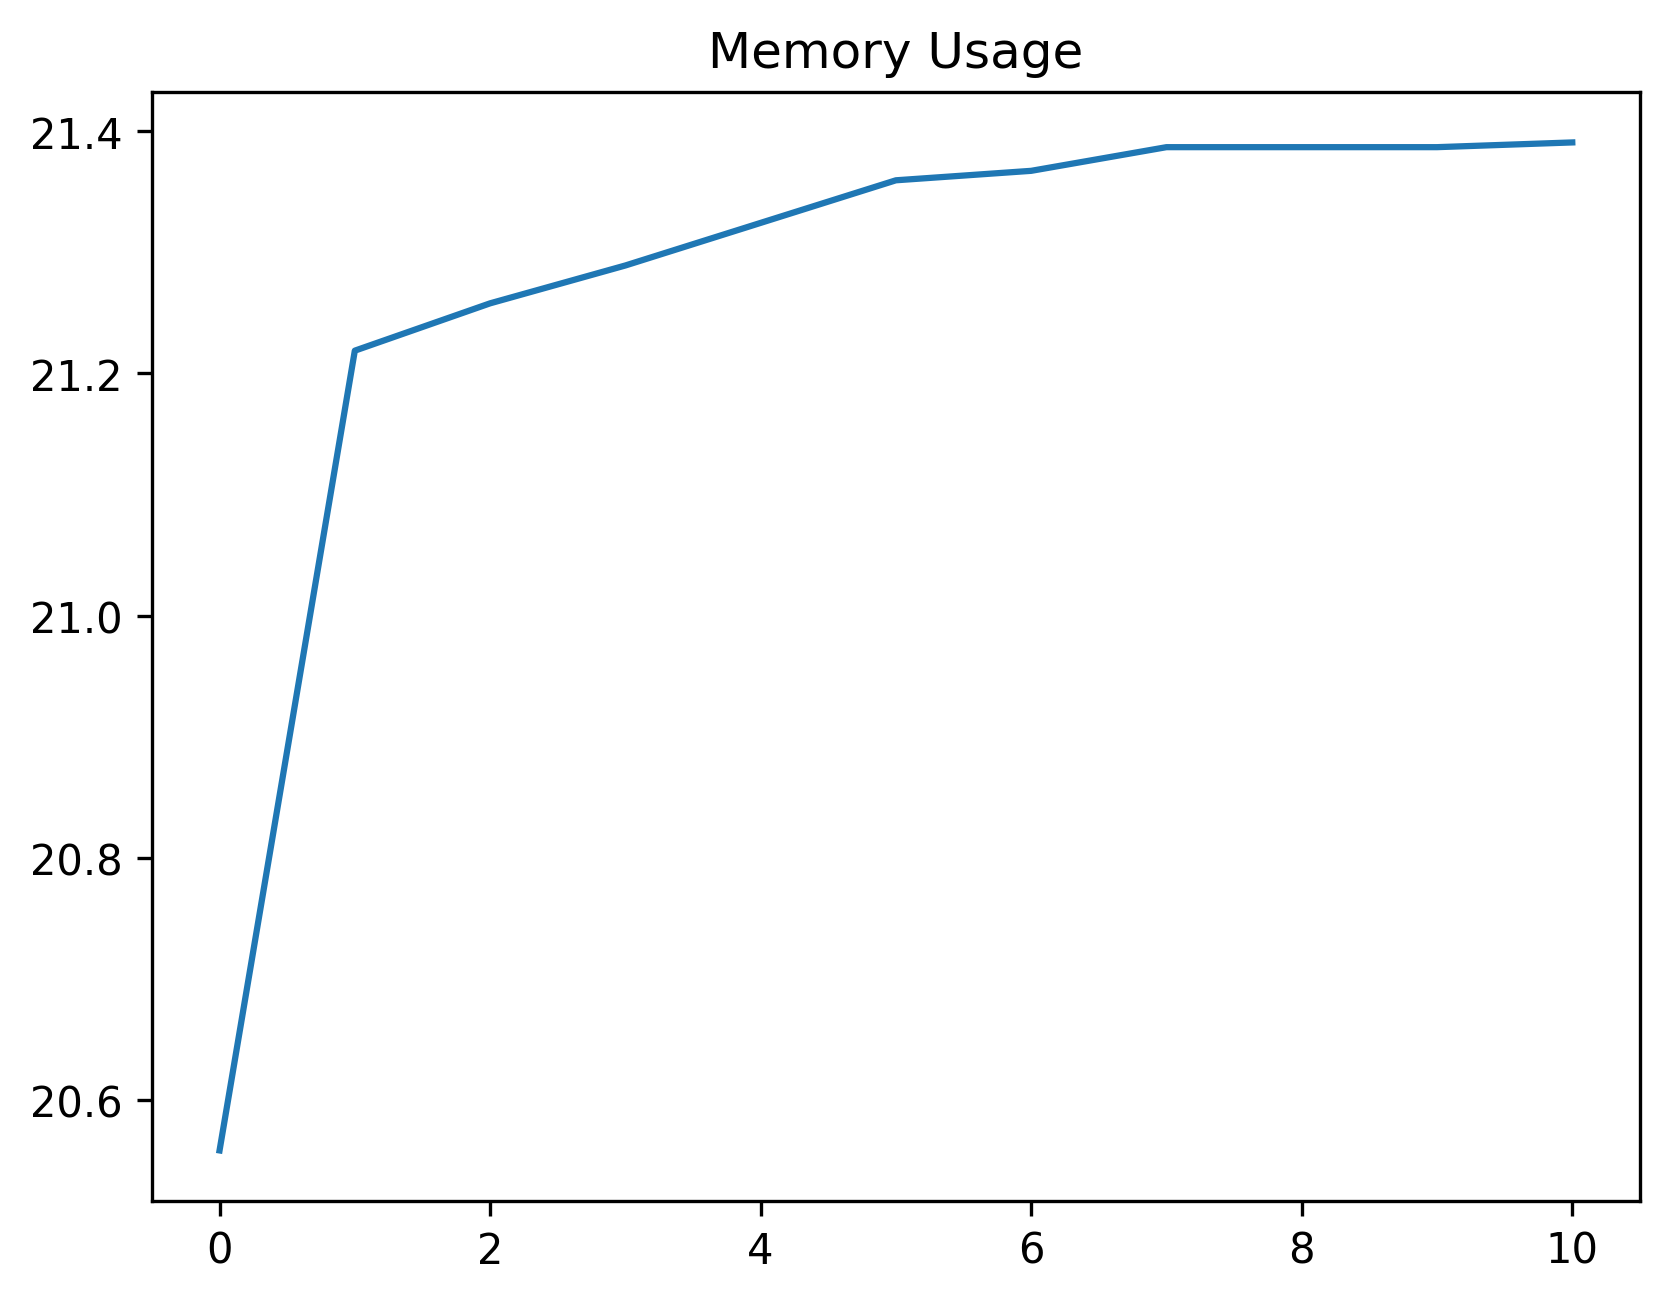

Source data for this figure (header and first rows):
date_time, name, memory
2024-02-08 11:00:15.306252, start, 20.56
2024-02-08 11:00:15.634943, click_development_azure_account_button, 21.22
2024-02-08 11:00:16.158575, wait_for_login_tab_to_open_two_items, 21.26
2024-02-08 11:00:16.165584, swap_to_new_tab, 21.29
2024-02-08 11:00:17.970185, wait_for_user_name, 21.32
2024-02-08 11:00:18.586944, fill_in_user_name, 21.36
2024-02-08 11:00:19.332777, for_password_element, 21.37
2024-02-08 11:00:20.351003, fill_in_password, 21.39
2024-02-08 11:00:21.339159, stay_signed_in, 21.39
2024-02-08 11:00:21.351006, switch_to_default, 21.39
2024-02-08 11:00:25.500703, wait_for_main, 21.39
